Labelled photos from "ProvaDV", an image-classification folder in nigno17/Datasets. The possible labels are: apple, banana, dice, flat screwdriver, hammer, lemon, orange, spatula, tennis ball.

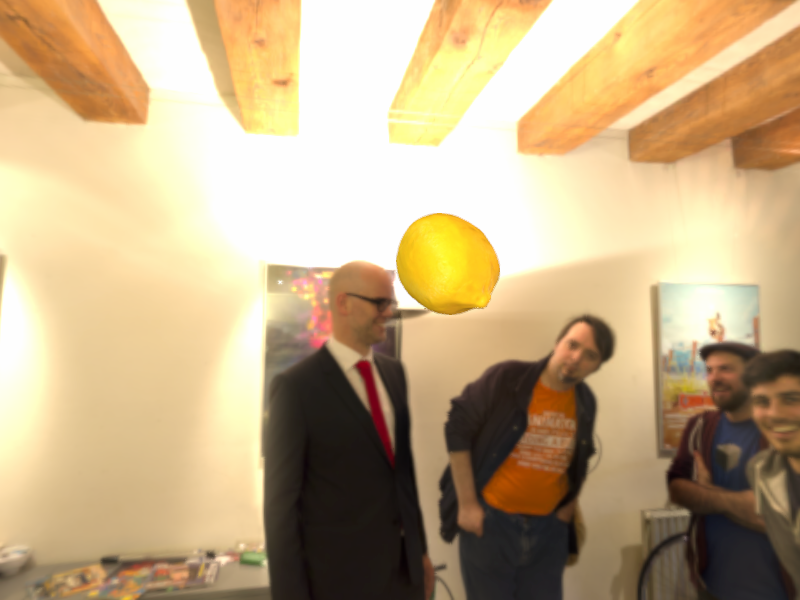
Label: lemon

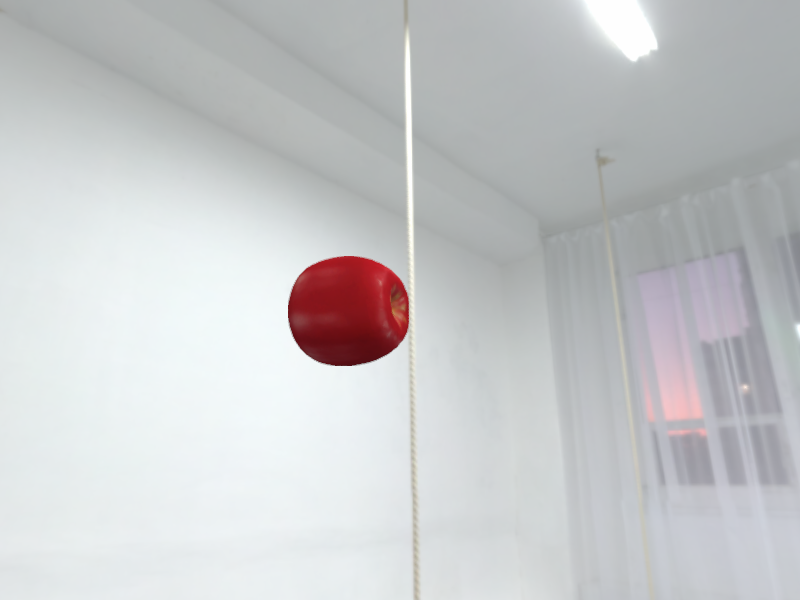
Label: apple

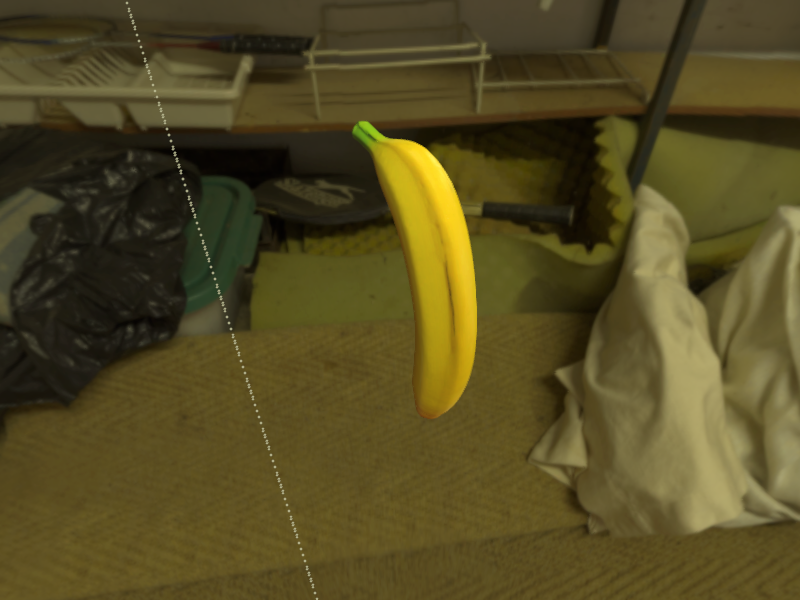
Label: banana

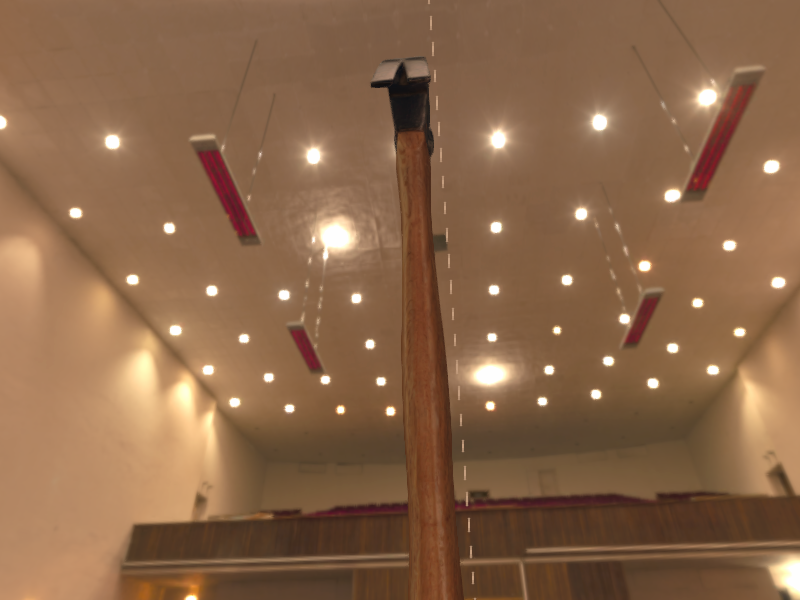
Label: hammer

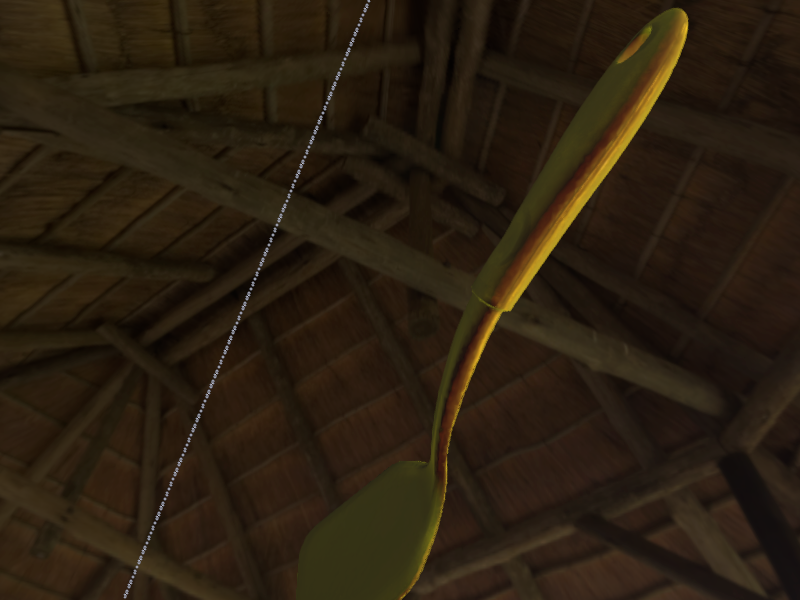
Label: spatula

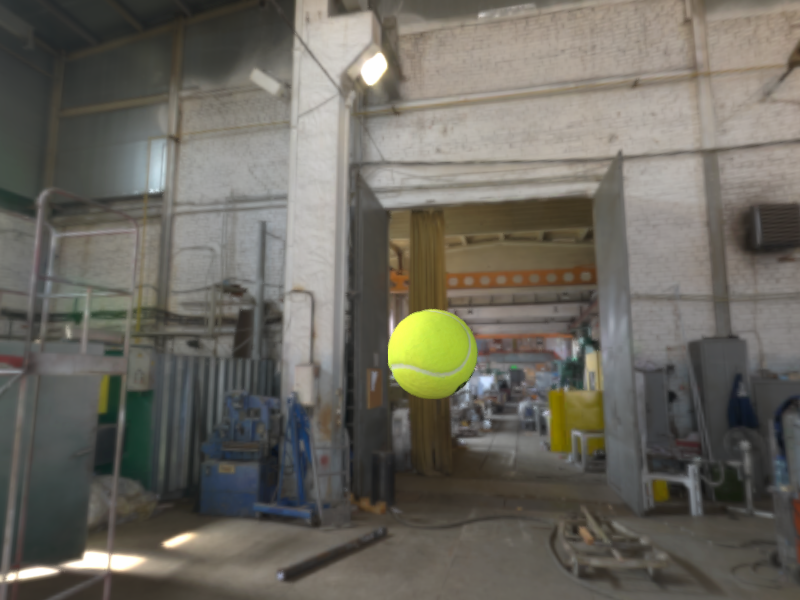
Label: tennis ball
